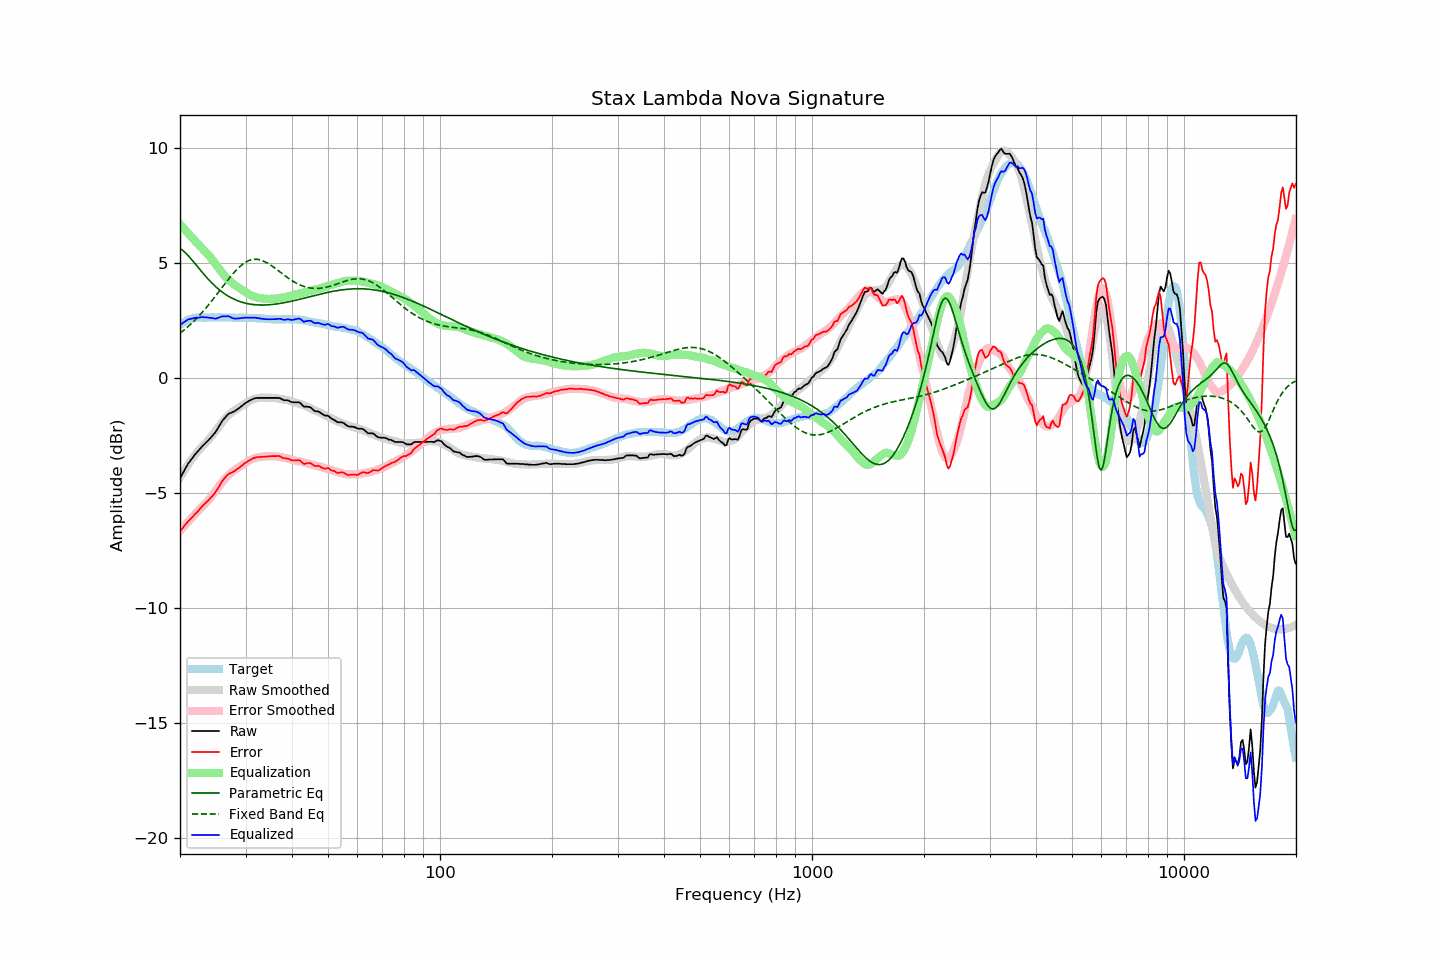

The table this chart was drawn from, first rows:
frequency, raw, error, smoothed, error_smoothed, equalization, parametric_eq, fixed_band_eq, equalized_raw, equalized_smoothed, target
20.00, -4.39, -6.68, -4.35, -6.67, 6.67, 5.61, 1.93, 2.28, 2.32, 2.29
20.20, -4.26, -6.60, -4.23, -6.59, 6.59, 5.57, 1.98, 2.33, 2.36, 2.34
20.40, -4.12, -6.52, -4.12, -6.51, 6.51, 5.51, 2.04, 2.38, 2.39, 2.39
20.61, -4.00, -6.42, -4.00, -6.43, 6.43, 5.45, 2.09, 2.43, 2.43, 2.42
20.81, -3.87, -6.35, -3.89, -6.35, 6.35, 5.38, 2.15, 2.48, 2.46, 2.47
21.02, -3.75, -6.26, -3.79, -6.27, 6.27, 5.31, 2.21, 2.53, 2.49, 2.51
21.23, -3.66, -6.19, -3.69, -6.20, 6.20, 5.23, 2.28, 2.54, 2.51, 2.53
21.44, -3.57, -6.12, -3.59, -6.12, 6.12, 5.15, 2.34, 2.56, 2.53, 2.55
21.66, -3.48, -6.05, -3.49, -6.04, 6.04, 5.07, 2.41, 2.57, 2.56, 2.57
21.87, -3.37, -5.96, -3.39, -5.97, 5.97, 4.98, 2.48, 2.59, 2.57, 2.58
22.09, -3.30, -5.90, -3.30, -5.89, 5.89, 4.90, 2.55, 2.60, 2.59, 2.60
22.31, -3.22, -5.83, -3.21, -5.82, 5.82, 4.81, 2.62, 2.60, 2.60, 2.61
22.54, -3.14, -5.75, -3.14, -5.75, 5.75, 4.73, 2.69, 2.61, 2.61, 2.61
22.76, -3.06, -5.67, -3.06, -5.68, 5.68, 4.64, 2.77, 2.62, 2.61, 2.61
22.99, -2.98, -5.58, -2.99, -5.61, 5.61, 4.56, 2.85, 2.63, 2.61, 2.60
23.22, -2.92, -5.52, -2.92, -5.54, 5.54, 4.48, 2.93, 2.62, 2.61, 2.60
23.45, -2.85, -5.45, -2.85, -5.46, 5.46, 4.40, 3.01, 2.62, 2.61, 2.60
23.69, -2.78, -5.39, -2.77, -5.39, 5.39, 4.32, 3.09, 2.61, 2.62, 2.61
23.92, -2.71, -5.32, -2.69, -5.30, 5.30, 4.24, 3.18, 2.60, 2.61, 2.61
24.16, -2.63, -5.24, -2.61, -5.22, 5.22, 4.17, 3.26, 2.60, 2.61, 2.61
24.40, -2.54, -5.17, -2.52, -5.13, 5.13, 4.10, 3.35, 2.59, 2.61, 2.62
24.65, -2.47, -5.08, -2.42, -5.04, 5.04, 4.03, 3.44, 2.57, 2.61, 2.61
24.89, -2.38, -5.00, -2.33, -4.94, 4.94, 3.96, 3.53, 2.56, 2.61, 2.61
25.14, -2.27, -4.89, -2.23, -4.85, 4.85, 3.90, 3.62, 2.57, 2.61, 2.61
25.39, -2.15, -4.78, -2.14, -4.75, 4.75, 3.84, 3.71, 2.60, 2.62, 2.62
25.65, -2.04, -4.66, -2.05, -4.66, 4.66, 3.78, 3.81, 2.63, 2.62, 2.62
25.91, -1.92, -4.53, -1.96, -4.57, 4.57, 3.73, 3.90, 2.65, 2.62, 2.61
26.16, -1.82, -4.44, -1.87, -4.49, 4.49, 3.68, 3.99, 2.66, 2.61, 2.61
26.43, -1.75, -4.36, -1.79, -4.40, 4.40, 3.63, 4.08, 2.66, 2.61, 2.61
26.69, -1.67, -4.28, -1.72, -4.33, 4.33, 3.58, 4.17, 2.66, 2.61, 2.61
26.96, -1.59, -4.20, -1.65, -4.26, 4.26, 3.54, 4.26, 2.67, 2.61, 2.61
27.23, -1.56, -4.17, -1.58, -4.19, 4.19, 3.50, 4.35, 2.63, 2.61, 2.61
27.50, -1.53, -4.14, -1.52, -4.13, 4.13, 3.46, 4.43, 2.60, 2.61, 2.61
27.77, -1.50, -4.10, -1.47, -4.07, 4.07, 3.43, 4.51, 2.58, 2.60, 2.60
28.05, -1.47, -4.07, -1.42, -4.02, 4.02, 3.39, 4.59, 2.56, 2.60, 2.60
28.33, -1.42, -4.01, -1.38, -3.98, 3.98, 3.36, 4.67, 2.56, 2.60, 2.59
28.62, -1.37, -3.96, -1.33, -3.93, 3.93, 3.33, 4.74, 2.57, 2.60, 2.59
28.90, -1.32, -3.92, -1.29, -3.89, 3.89, 3.31, 4.81, 2.57, 2.60, 2.60
29.19, -1.26, -3.85, -1.24, -3.84, 3.84, 3.29, 4.87, 2.58, 2.60, 2.59
29.48, -1.21, -3.81, -1.20, -3.79, 3.79, 3.26, 4.93, 2.59, 2.60, 2.60
29.78, -1.15, -3.74, -1.15, -3.75, 3.75, 3.24, 4.98, 2.60, 2.59, 2.59
30.08, -1.10, -3.70, -1.11, -3.70, 3.70, 3.23, 5.02, 2.60, 2.59, 2.60
30.38, -1.06, -3.65, -1.07, -3.66, 3.66, 3.21, 5.06, 2.60, 2.59, 2.59
30.68, -1.02, -3.61, -1.03, -3.61, 3.61, 3.20, 5.09, 2.60, 2.59, 2.59
30.99, -0.98, -3.57, -0.99, -3.58, 3.58, 3.19, 5.11, 2.60, 2.59, 2.59
31.30, -0.95, -3.53, -0.96, -3.54, 3.54, 3.18, 5.13, 2.60, 2.59, 2.58
31.61, -0.92, -3.50, -0.93, -3.52, 3.52, 3.17, 5.14, 2.60, 2.58, 2.58
31.93, -0.90, -3.48, -0.91, -3.49, 3.49, 3.16, 5.14, 2.60, 2.58, 2.58
32.24, -0.89, -3.46, -0.90, -3.48, 3.48, 3.16, 5.14, 2.59, 2.58, 2.57
32.57, -0.89, -3.46, -0.89, -3.46, 3.46, 3.15, 5.13, 2.57, 2.57, 2.57
32.89, -0.89, -3.46, -0.88, -3.45, 3.45, 3.15, 5.11, 2.56, 2.57, 2.57
33.22, -0.89, -3.45, -0.88, -3.44, 3.44, 3.15, 5.09, 2.55, 2.56, 2.56
33.55, -0.89, -3.45, -0.87, -3.43, 3.43, 3.15, 5.06, 2.55, 2.56, 2.56
33.89, -0.89, -3.44, -0.87, -3.42, 3.42, 3.15, 5.03, 2.54, 2.55, 2.55
34.23, -0.89, -3.44, -0.87, -3.42, 3.42, 3.16, 4.99, 2.53, 2.55, 2.55
34.57, -0.89, -3.43, -0.87, -3.42, 3.42, 3.16, 4.95, 2.53, 2.54, 2.54
34.92, -0.89, -3.43, -0.88, -3.42, 3.42, 3.17, 4.91, 2.53, 2.54, 2.54
35.27, -0.89, -3.42, -0.88, -3.42, 3.42, 3.17, 4.86, 2.53, 2.54, 2.53
35.62, -0.89, -3.42, -0.89, -3.42, 3.42, 3.18, 4.81, 2.53, 2.53, 2.53
35.97, -0.89, -3.42, -0.89, -3.42, 3.42, 3.19, 4.76, 2.54, 2.53, 2.53
... 635 more rows
